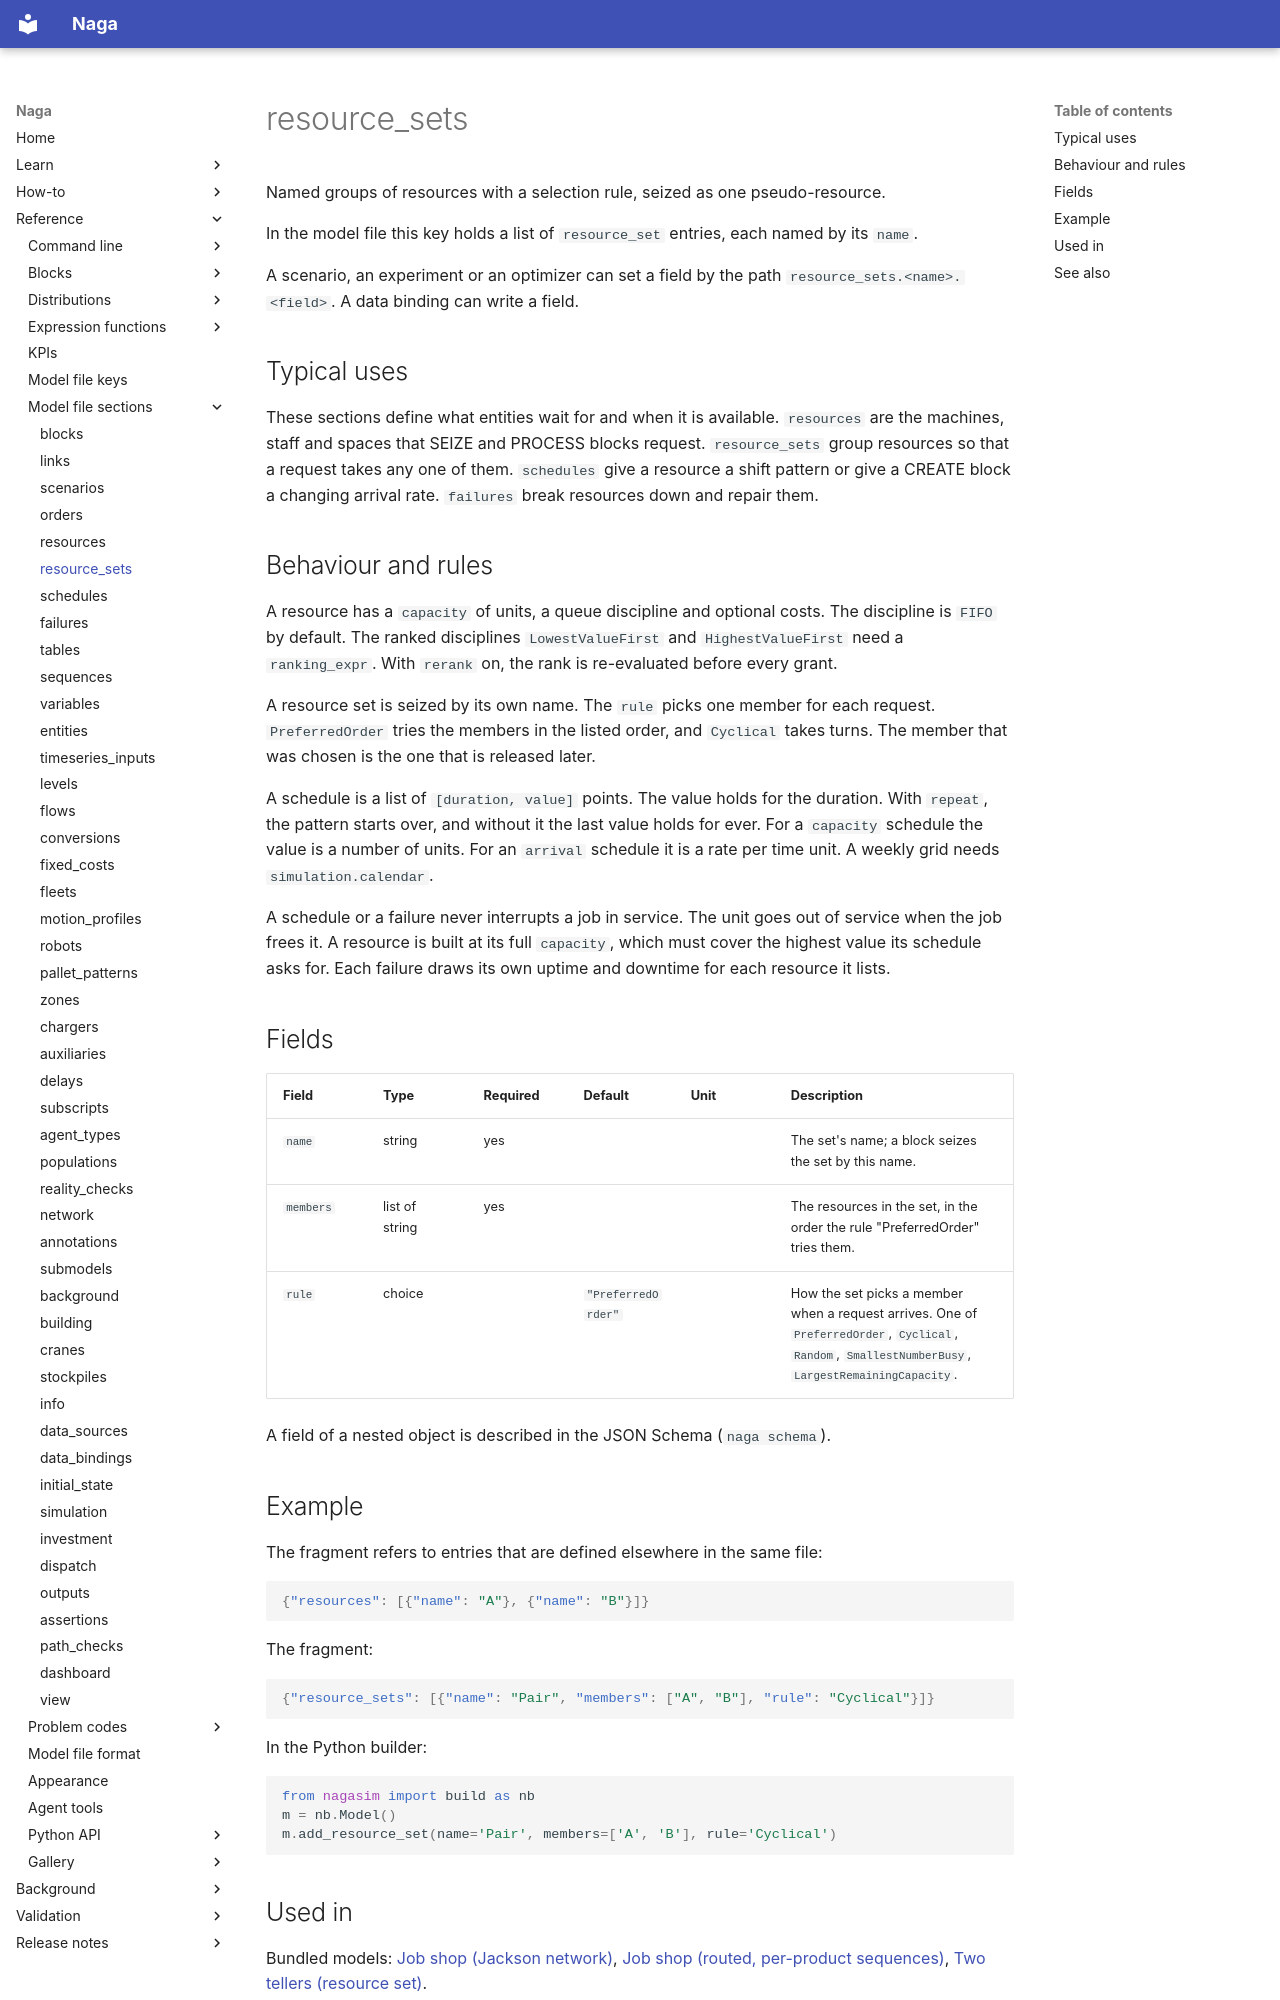

repository: TheMattHub/naga · page: reference/model-file/resource_sets.html · generator: mkdocs

<!-- GENERATED by tools/gen_engine_docs.py -- do not edit by hand. -->
<!-- Regenerate with: python tools/gen_engine_docs.py -->

# resource_sets

Named groups of resources with a selection rule, seized as one pseudo-resource.

In the model file this key holds a list of `resource_set` entries, each named by its `name`.

A scenario, an experiment or an optimizer can set a field by the path `resource_sets.<name>.<field>`. A data binding can write a field.

## Typical uses

These sections define what entities wait for and when it is available. `resources` are the machines, staff and spaces that SEIZE and PROCESS blocks request. `resource_sets` group resources so that a request takes any one of them. `schedules` give a resource a shift pattern or give a CREATE block a changing arrival rate. `failures` break resources down and repair them.

## Behaviour and rules

A resource has a `capacity` of units, a queue discipline and optional costs. The discipline is `FIFO` by default. The ranked disciplines `LowestValueFirst` and `HighestValueFirst` need a `ranking_expr`. With `rerank` on, the rank is re-evaluated before every grant.

A resource set is seized by its own name. The `rule` picks one member for each request. `PreferredOrder` tries the members in the listed order, and `Cyclical` takes turns. The member that was chosen is the one that is released later.

A schedule is a list of `[duration, value]` points. The value holds for the duration. With `repeat`, the pattern starts over, and without it the last value holds for ever. For a `capacity` schedule the value is a number of units. For an `arrival` schedule it is a rate per time unit. A weekly grid needs `simulation.calendar`.

A schedule or a failure never interrupts a job in service. The unit goes out of service when the job frees it. A resource is built at its full `capacity`, which must cover the highest value its schedule asks for. Each failure draws its own uptime and downtime for each resource it lists.

## Fields

| Field | Type | Required | Default | Unit | Description |
|---|---|---|---|---|---|
| `name` | string | yes |  |  | The set's name; a block seizes the set by this name. |
| `members` | list of string | yes |  |  | The resources in the set, in the order the rule "PreferredOrder" tries them. |
| `rule` | choice |  | `"PreferredOrder"` |  | How the set picks a member when a request arrives. One of `PreferredOrder`, `Cyclical`, `Random`, `SmallestNumberBusy`, `LargestRemainingCapacity`. |

A field of a nested object is described in the JSON Schema (`naga schema`).

## Example

The fragment refers to entries that are defined elsewhere in the same file:

```json
{"resources": [{"name": "A"}, {"name": "B"}]}
```

The fragment:

```json
{"resource_sets": [{"name": "Pair", "members": ["A", "B"], "rule": "Cyclical"}]}
```

In the Python builder:

```python
from nagasim import build as nb
m = nb.Model()
m.add_resource_set(name='Pair', members=['A', 'B'], rule='Cyclical')
```
